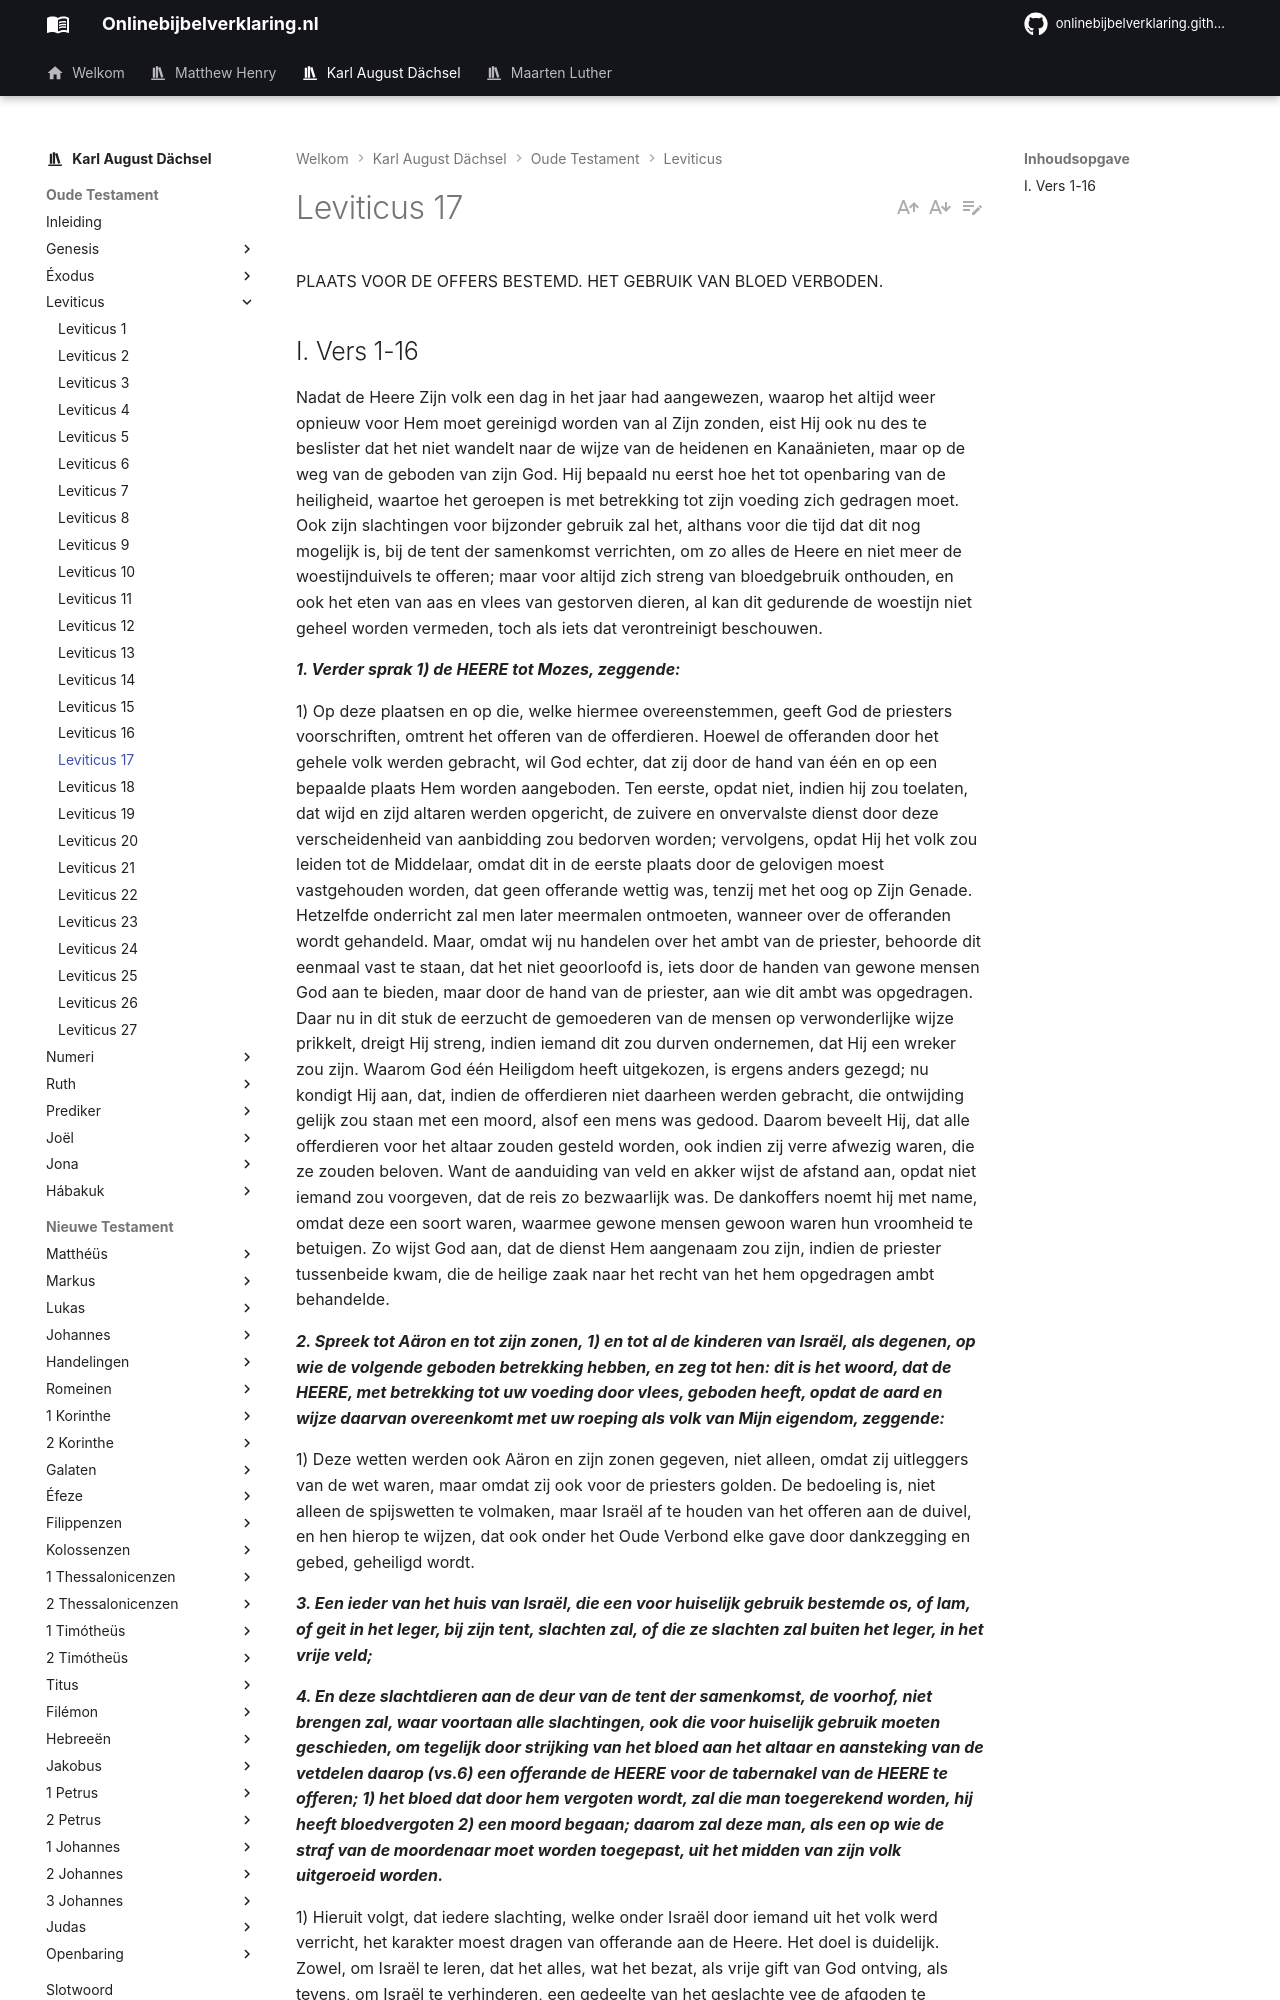

repository: onlinebijbelverklaring/dev-preview · page: karlaugustdachsel/Leviticus/Leviticus17/index.html · generator: mkdocs

PLAATS VOOR DE OFFERS BESTEMD. HET GEBRUIK VAN BLOED VERBODEN.

## I. Vers 1-16
Nadat de Heere Zijn volk een dag in het jaar had aangewezen, waarop het altijd weer opnieuw voor Hem moet gereinigd worden van al Zijn zonden, eist Hij ook nu des te beslister dat het niet wandelt naar de wijze van de heidenen en Kanaänieten, maar op de weg van de geboden van zijn God. Hij bepaald nu eerst hoe het tot openbaring van de heiligheid, waartoe het geroepen is met betrekking tot zijn voeding zich gedragen moet. Ook zijn slachtingen voor bijzonder gebruik zal het, althans voor die tijd dat dit nog mogelijk is, bij de tent der samenkomst verrichten, om zo alles de Heere en niet meer de woestijnduivels te offeren; maar voor altijd zich streng van bloedgebruik onthouden, en ook het eten van aas en vlees van gestorven dieren, al kan dit gedurende de woestijn niet geheel worden vermeden, toch als iets dat verontreinigt beschouwen.

***1. Verder sprak 1) de HEERE tot Mozes, zeggende:***

1) Op deze plaatsen en op die, welke hiermee overeenstemmen, geeft God de priesters voorschriften, omtrent het offeren van de offerdieren. Hoewel de offeranden door het gehele volk werden gebracht, wil God echter, dat zij door de hand van één en op een bepaalde plaats Hem worden aangeboden. Ten eerste, opdat niet, indien hij zou toelaten, dat wijd en zijd altaren werden opgericht, de zuivere en onvervalste dienst door deze verscheidenheid van aanbidding zou bedorven worden; vervolgens, opdat Hij het volk zou leiden tot de Middelaar, omdat dit in de eerste plaats door de gelovigen moest vastgehouden worden, dat geen offerande wettig was, tenzij met het oog op Zijn Genade. Hetzelfde onderricht zal men later meermalen ontmoeten, wanneer over de offeranden wordt gehandeld. Maar, omdat wij nu handelen over het ambt van de priester, behoorde dit eenmaal vast te staan, dat het niet geoorloofd is, iets door de handen van gewone mensen God aan te bieden, maar door de hand van de priester, aan wie dit ambt was opgedragen. Daar nu in dit stuk de eerzucht de gemoederen van de mensen op verwonderlijke wijze prikkelt, dreigt Hij streng, indien iemand dit zou durven ondernemen, dat Hij een wreker zou zijn. Waarom God één Heiligdom heeft uitgekozen, is ergens anders gezegd; nu kondigt Hij aan, dat, indien de offerdieren niet daarheen werden gebracht, die ontwijding gelijk zou staan met een moord, alsof een mens was gedood. Daarom beveelt Hij, dat alle offerdieren voor het altaar zouden gesteld worden, ook indien zij verre afwezig waren, die ze zouden beloven. Want de aanduiding van veld en akker wijst de afstand aan, opdat niet iemand zou voorgeven, dat de reis zo bezwaarlijk was. De dankoffers noemt hij met name, omdat deze een soort waren, waarmee gewone mensen gewoon waren hun vroomheid te betuigen. Zo wijst God aan, dat de dienst Hem aangenaam zou zijn, indien de priester tussenbeide kwam, die de heilige zaak naar het recht van het hem opgedragen ambt behandelde.

***2. Spreek tot Aäron en tot zijn zonen, 1) en tot al de kinderen van Israël, als degenen, op wie de volgende geboden betrekking hebben, en zeg tot hen: dit is het woord, dat de HEERE, met betrekking tot uw voeding door vlees, geboden heeft, opdat de aard en wijze daarvan overeenkomt met uw roeping als volk van Mijn eigendom, zeggende:***

1) Deze wetten werden ook Aäron en zijn zonen gegeven, niet alleen, omdat zij uitleggers van de wet waren, maar omdat zij ook voor de priesters golden. De bedoeling is, niet alleen de spijswetten te volmaken, maar Israël af te houden van het offeren aan de duivel, en hen hierop te wijzen, dat ook onder het Oude Verbond elke gave door dankzegging en gebed, geheiligd wordt.

***3. Een ieder van het huis van Israël, die een voor huiselijk gebruik bestemde os, of lam, of geit in het leger, bij zijn tent, slachten zal, of die ze slachten zal buiten het leger, in het vrije veld;***

***4. En deze slachtdieren aan de deur van de tent der samenkomst, de voorhof, niet brengen zal, waar voortaan alle slachtingen, ook die voor huiselijk gebruik moeten geschieden, om tegelijk door strijking van het bloed aan het altaar en aansteking van de vetdelen daarop (vs.6) een offerande de HEERE voor de tabernakel van de HEERE te offeren; 1) het bloed dat door hem vergoten wordt, zal die man toegerekend worden, hij heeft bloedvergoten 2) een moord begaan; daarom zal deze man, als een op wie de straf van de moordenaar moet worden toegepast, uit het midden van zijn volk uitgeroeid worden.***

1) Hieruit volgt, dat iedere slachting, welke onder Israël door iemand uit het volk werd verricht, het karakter moest dragen van offerande aan de Heere. Het doel is duidelijk. Zowel, om Israël te leren, dat het alles, wat het bezat, als vrije gift van God ontving, als tevens, om Israël te verhinderen, een gedeelte van het geslachte vee de afgoden te offeren, zoals uit vs.5 blijkt. Bovendien werd hierdoor de Godsverering beperkt tot de tabernakel, opdat Israël zou weten, dat alleen de dienst van de Heere God, de enige ware dienst was, de verering van Jehova, de enig ware verering was. Ook hier ging God, de Heere, opvoedend met Israël, als met een kind te werk. Zoals vanzelf spreekt, golden deze wetten ten opzichte van de gewone slachtingen, alleen voor de woestijn.
